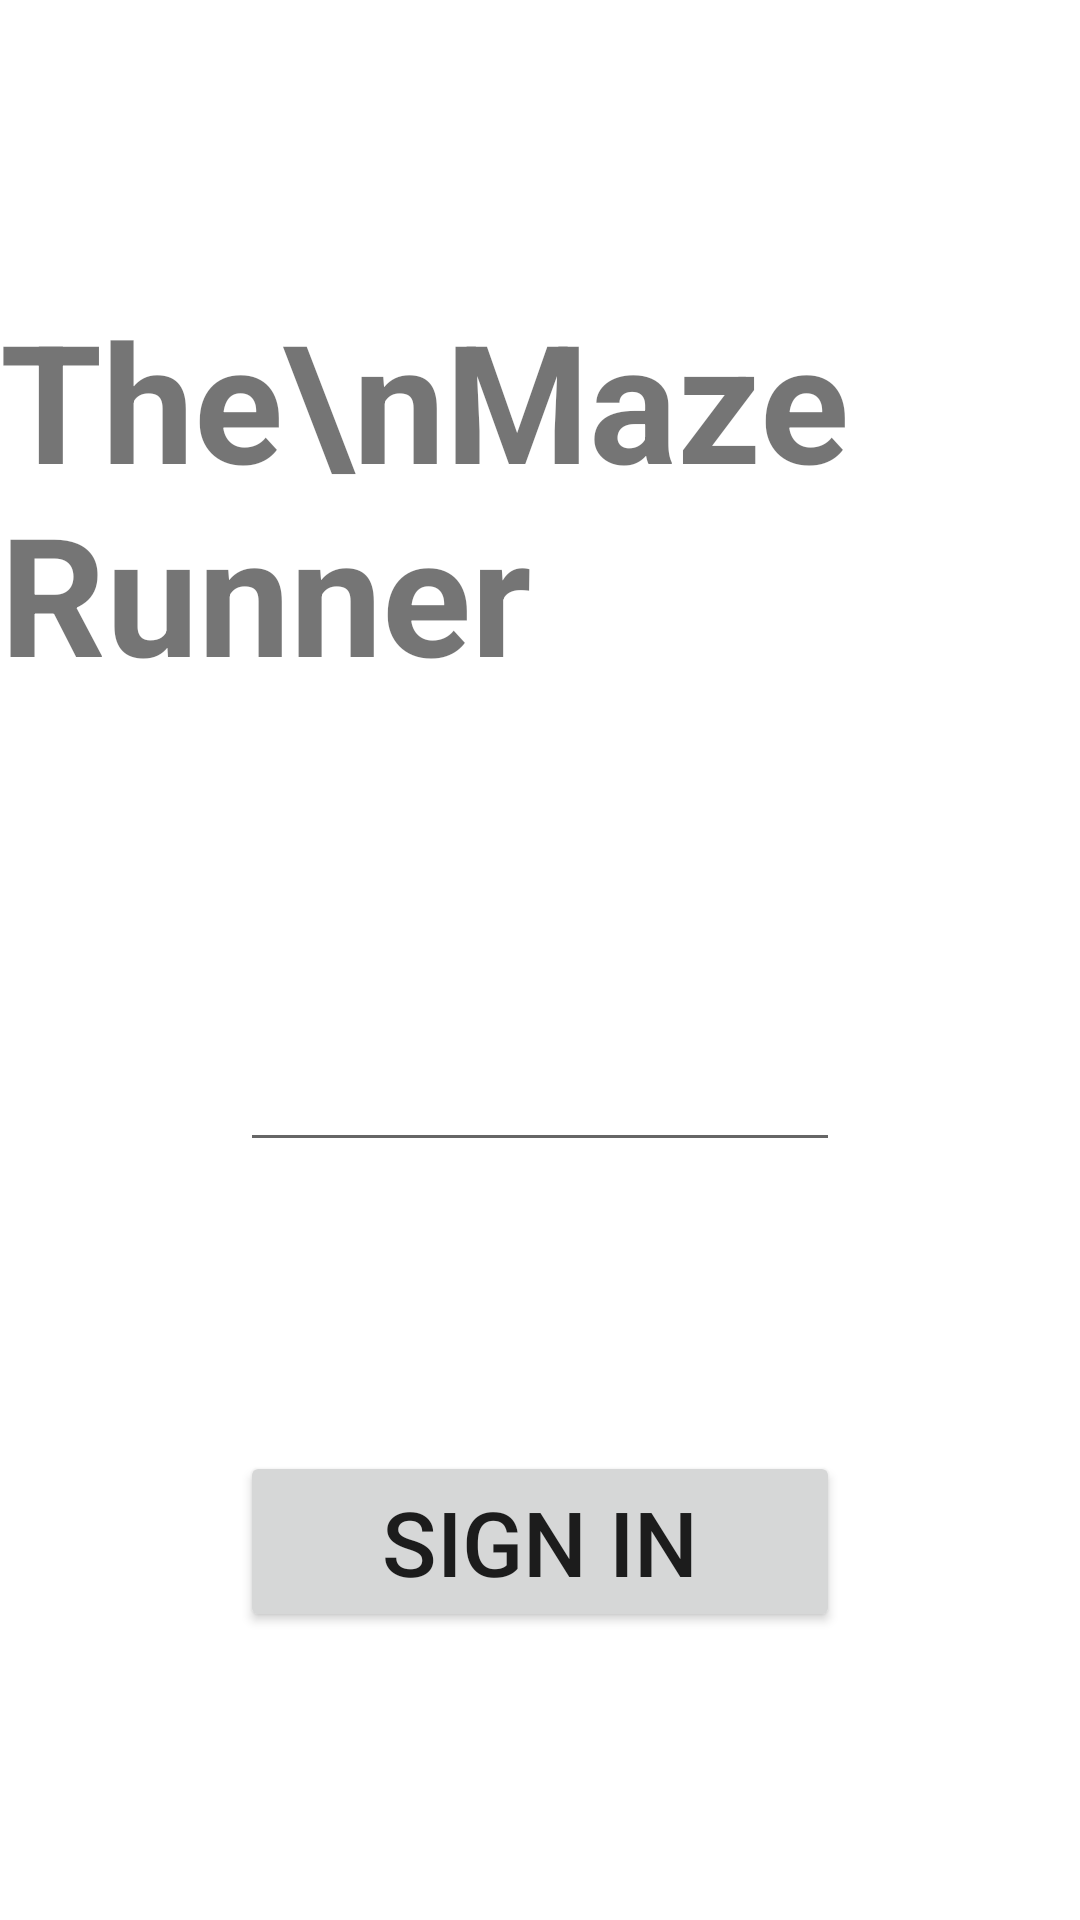

Write the Android layout XML for this screen, with the resource values it uses.
<!-- AndroidManifest.xml: application theme Theme.PA2 -->
<!-- res/layout/activity_sign_in.xml -->
<?xml version="1.0" encoding="utf-8"?>
<androidx.constraintlayout.widget.ConstraintLayout xmlns:android="http://schemas.android.com/apk/res/android"
    xmlns:app="http://schemas.android.com/apk/res-auto"
    xmlns:tools="http://schemas.android.com/tools"
    android:layout_width="match_parent"
    android:layout_height="match_parent"
    tools:context=".signin.SignInActivity">

    <TextView
        android:id="@+id/title_text"
        android:layout_width="wrap_content"
        android:layout_height="wrap_content"
        android:textSize="55sp"
        android:textStyle="bold"
        android:text="The\nMaze Runner"
        app:layout_constraintTop_toTopOf="parent"
        app:layout_constraintBottom_toTopOf="@id/user_name_edit_text"
        app:layout_constraintStart_toStartOf="parent"
        app:layout_constraintEnd_toEndOf="parent"/>

    <EditText
        android:id="@+id/user_name_edit_text"
        android:layout_width="200dp"
        android:layout_height="wrap_content"
        android:inputType="text"
        android:textSize="30sp"
        app:layout_constraintTop_toBottomOf="@id/title_text"
        app:layout_constraintBottom_toTopOf="@id/sign_in_button"
        app:layout_constraintStart_toStartOf="parent"
        app:layout_constraintEnd_toEndOf="parent"
        android:text="" />

    <Button
        android:id="@+id/sign_in_button"
        android:layout_width="200dp"
        android:layout_height="wrap_content"
        android:textSize="30sp"
        android:text="SIGN IN"
        app:layout_constraintTop_toBottomOf="@id/user_name_edit_text"
        app:layout_constraintBottom_toBottomOf="parent"
        app:layout_constraintStart_toStartOf="parent"
        app:layout_constraintEnd_toEndOf="parent" />

</androidx.constraintlayout.widget.ConstraintLayout>
<!-- resources referenced by this layout -->
<resources>
  <style name="Theme.PA2" parent="Theme.MaterialComponents.DayNight.DarkActionBar">
          
          <item name="colorPrimary">@color/purple_500</item>
          <item name="colorPrimaryVariant">@color/purple_700</item>
          <item name="colorOnPrimary">@color/white</item>
          
          <item name="colorSecondary">@color/teal_200</item>
          <item name="colorSecondaryVariant">@color/teal_700</item>
          <item name="colorOnSecondary">@color/black</item>
          
          <item name="android:statusBarColor">?attr/colorPrimaryVariant</item>
          
      </style>
  <!-- not gathered from this repository: default colours our renderer supplied (Android Studio template values) -->
  <color name="purple_500">#FF6200EE</color>
  <color name="purple_700">#FF3700B3</color>
  <color name="teal_200">#FF03DAC5</color>
  <color name="teal_700">#FF018786</color>
  <color name="black">#FF000000</color>
  <color name="white">#FFFFFFFF</color>
</resources>
